Dataset: object_crops_split_3 (GitHub, n21twn/Vision_Eindopdracht). Classes: ace, eight, five, four, jack, king, nine, queen, seven, six, ten, three, two.

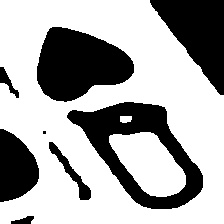
Label: queen

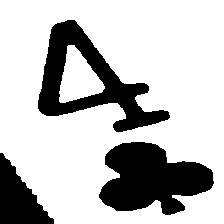
Label: four

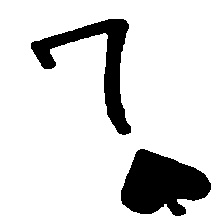
Label: seven

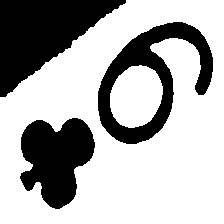
Label: six

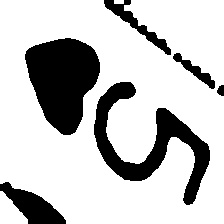
Label: five

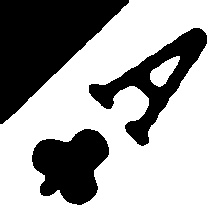
Label: ace
